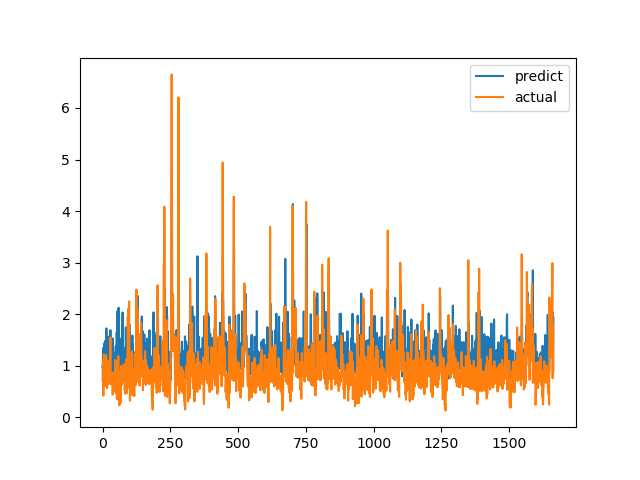

The file beside this chart, header and first rows:
predict, actual
0.9813, 0.7094
0.9505, 1.015
1.322, 1.116
1.345, 0.4183
0.886, 1.002
0.968, 1.219
1.13, 1.143
1.433, 0.6528
0.9574, 0.6747
1.476, 0.601
1.141, 0.6695
1.251, 0.6538
1.092, 0.7814
0.955, 1.206
1.724, 0.8469
1.024, 0.8286
0.9862, 0.6482
1.144, 0.5624
1.126, 0.7183
1.171, 1.1
1.063, 0.9542
1.049, 0.729
1.566, 0.6694
0.9277, 0.8631
1.314, 0.6465
1.147, 0.8223
1.242, 0.9236
1.241, 0.8301
0.9933, 1.067
1.69, 1.546
1.254, 0.6827
1.001, 0.6386
0.9146, 0.6464
0.922, 0.6881
1.116, 0.7274
0.9421, 0.65
0.7446, 0.8694
1.241, 0.4409
1.527, 0.4519
0.8422, 0.7575
0.9311, 0.4952
1.147, 0.6851
0.913, 0.7244
0.9403, 0.8654
1.239, 0.74
0.9603, 0.8071
0.9701, 0.8204
0.9801, 1.114
1.273, 1.109
1.377, 0.4751
0.9018, 1.039
1.254, 0.9458
1.646, 0.7878
1.599, 0.3505
1.389, 0.9368
2.054, 0.9868
1.045, 0.647
1.221, 1.03
1.263, 1.187
2.125, 0.9329
... 1,604 more rows
